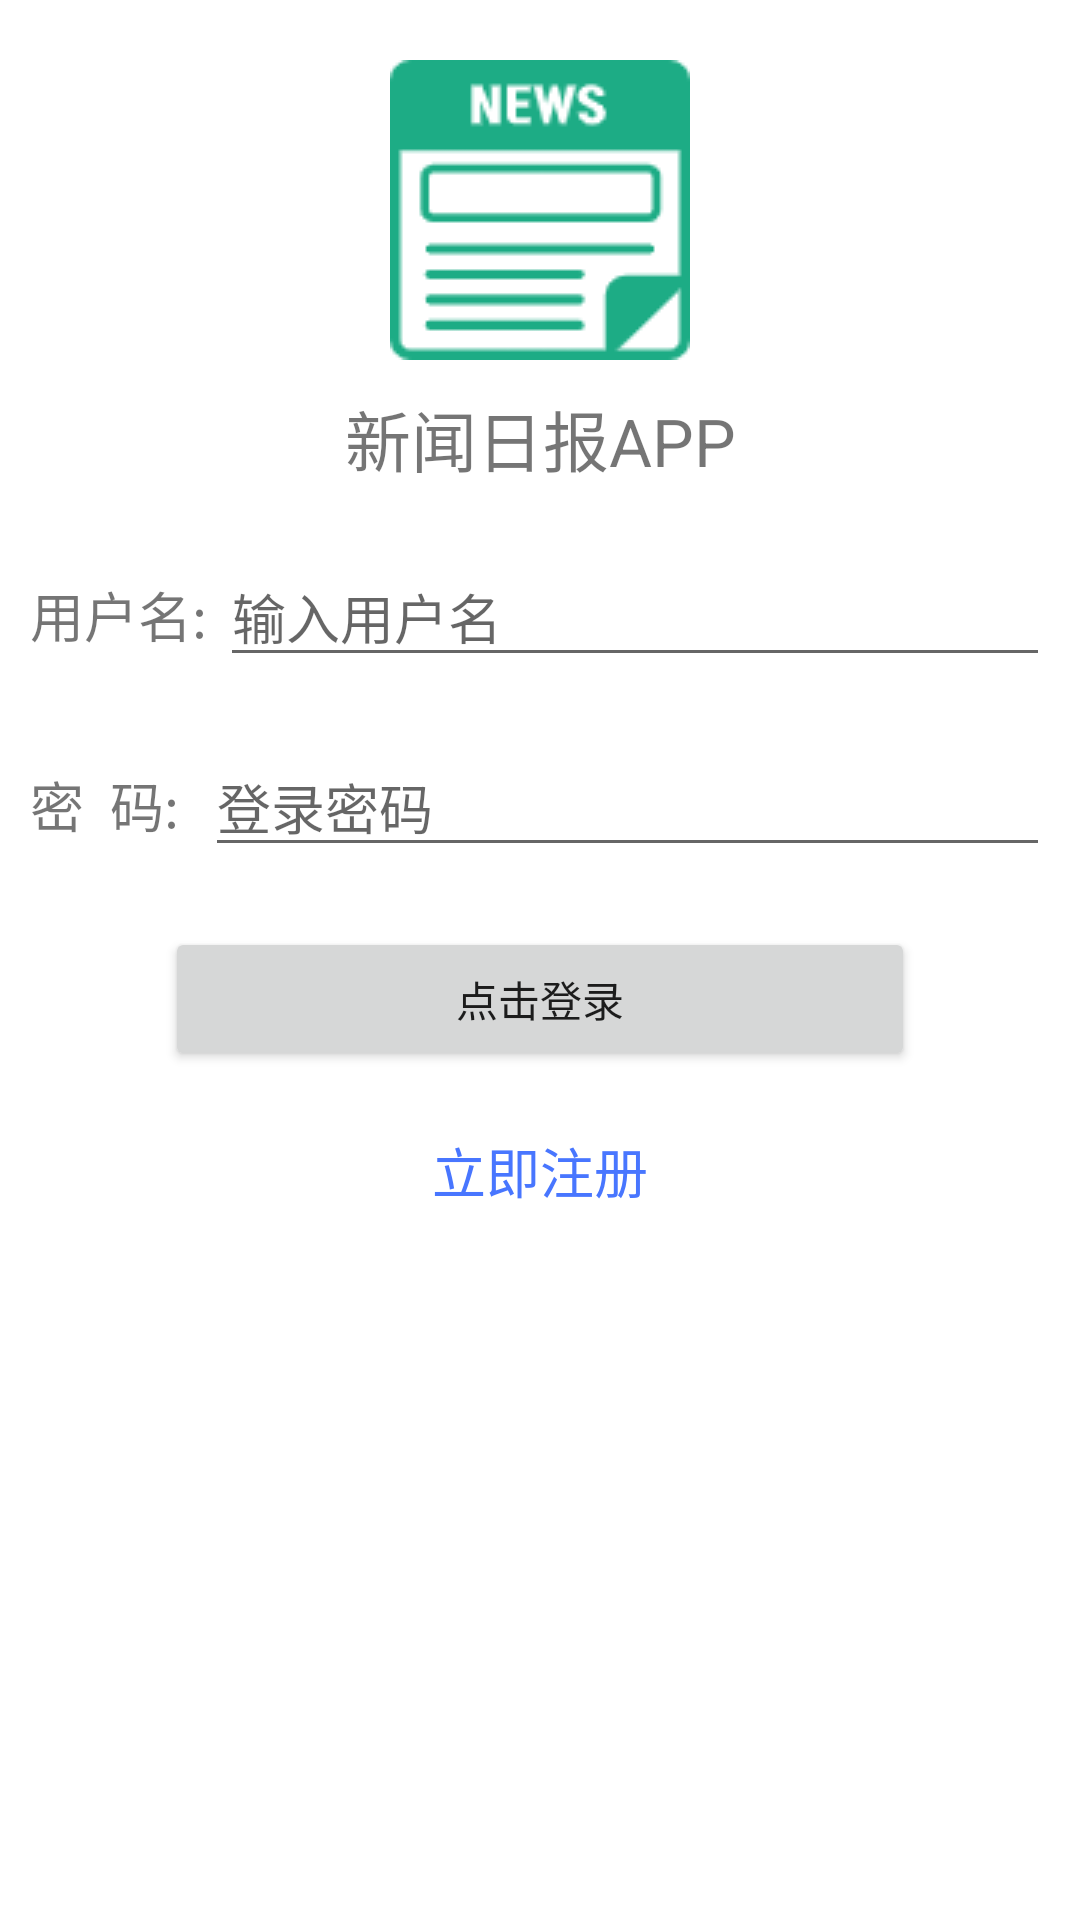

The Android layout XML behind this screen, and the referenced resources:
<!-- AndroidManifest.xml: application theme Theme.NewsInfosApp -->
<!-- res/layout/activity_login.xml -->
<?xml version="1.0" encoding="utf-8"?>
<androidx.constraintlayout.widget.ConstraintLayout xmlns:android="http://schemas.android.com/apk/res/android"
    xmlns:app="http://schemas.android.com/apk/res-auto"
    xmlns:tools="http://schemas.android.com/tools"
    android:layout_width="match_parent"
    android:layout_height="match_parent"
    tools:context=".Login">

    <LinearLayout
        android:paddingRight="10dp"
        android:paddingLeft="10dp"

        android:layout_width="match_parent"
        android:layout_height="match_parent"
        android:layout_marginBottom="10dp"
        android:orientation="vertical">
        <ImageView
            android:id="@+id/t1"
            android:layout_marginTop="20dp"
            android:layout_gravity="center"
            android:layout_width="100dp"
            android:layout_height="100dp"
            android:background="@drawable/app"/>
        <TextView
            android:layout_width="match_parent"
            android:layout_height="wrap_content"
            android:textAlignment="center"
            android:text="新闻日报APP"
            android:layout_marginTop="10dp"
            android:textSize="22dp" />

        <LinearLayout
            android:layout_marginTop="20dp"
            android:layout_width="match_parent"
            android:layout_height="wrap_content"
            android:orientation="horizontal">
            <TextView
                android:textSize="18sp"
                android:layout_width="wrap_content"
                android:layout_height="wrap_content"
                android:text="用户名: "/>
            <EditText
                android:id="@+id/name_"
                android:layout_width="match_parent"
                android:layout_height="wrap_content"
                android:hint="输入用户名"
                android:textSize="18sp" />
        </LinearLayout>

        <LinearLayout
            android:layout_marginTop="20dp"
            android:layout_width="match_parent"
            android:layout_height="wrap_content"
            android:orientation="horizontal">
            <TextView
                android:textSize="18sp"
                android:layout_width="wrap_content"
                android:layout_height="wrap_content"
                android:text="密  码:  "/>
            <EditText
                android:id="@+id/psw_"
                android:inputType="numberPassword"
                android:layout_width="match_parent"
                android:layout_height="wrap_content"
                android:hint="登录密码"
                android:textSize="18sp" />
        </LinearLayout>

        <LinearLayout
            android:layout_width="250dp"
            android:layout_height="wrap_content"
            android:layout_gravity="center"
            android:layout_marginTop="20dp"
            android:gravity="center"
            android:orientation="horizontal">
            <Button
                android:id="@+id/login"
                android:layout_width="match_parent"
                android:layout_height="wrap_content"
                android:layout_gravity="center"
                android:text="点击登录" />
        </LinearLayout>
        <TextView
            android:id="@+id/sign"
            android:layout_marginTop="20dp"
            android:layout_width="wrap_content"
            android:textColor="#4876FF"
            android:layout_height="wrap_content"
            android:text="立即注册"
            android:layout_weight="1"
            android:layout_gravity="center"
            android:textSize="18sp" />

    </LinearLayout>

</androidx.constraintlayout.widget.ConstraintLayout>
<!-- resources referenced by this layout -->
<resources>
  <!-- drawable app: png bitmap (drawable, 2801 bytes) -->
  <style name="Theme.NewsInfosApp" parent="Theme.MaterialComponents.DayNight.NoActionBar">
          
          <item name="colorPrimary">@color/purple_500</item>
          <item name="colorPrimaryVariant">@color/purple_700</item>
          <item name="colorOnPrimary">@color/white</item>
          
          <item name="colorSecondary">@color/teal_200</item>
          <item name="colorSecondaryVariant">@color/teal_700</item>
          <item name="colorOnSecondary">@color/black</item>
          
          <item name="android:statusBarColor">?attr/colorPrimaryVariant</item>
          
      </style>
  <!-- not gathered from this repository: default colours our renderer supplied (Android Studio template values) -->
  <color name="purple_500">#FF6200EE</color>
  <color name="purple_700">#FF3700B3</color>
  <color name="teal_200">#FF03DAC5</color>
  <color name="teal_700">#FF018786</color>
  <color name="black">#FF000000</color>
  <color name="white">#FFFFFFFF</color>
</resources>
